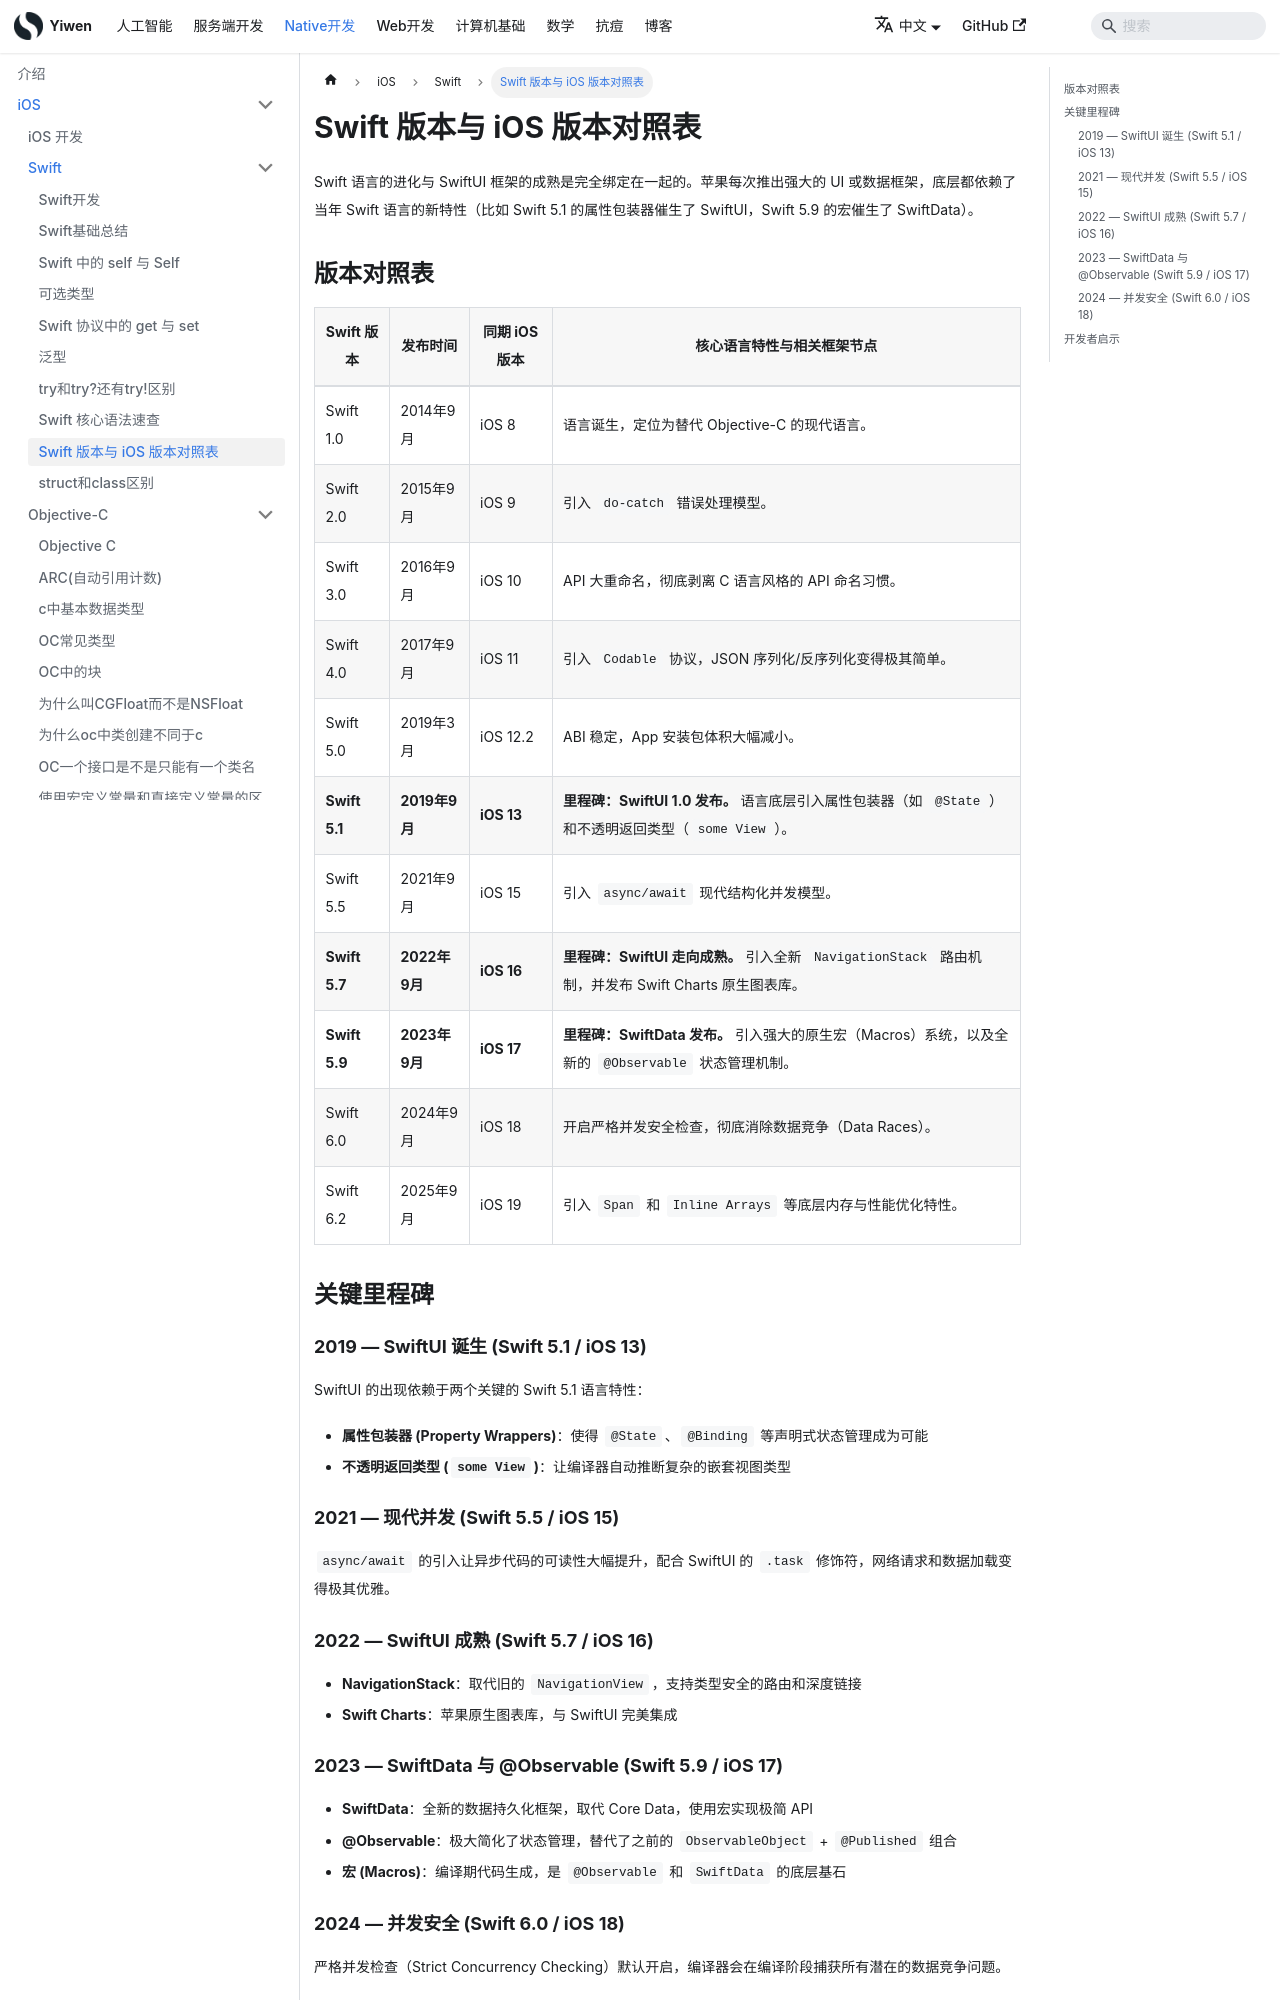

repository: Hao-yiwen/yiwen-blog-website · page: docs/native/ios/swift/version_history/index.html · generator: docusaurus

---
sidebar_position: 11
title: Swift 版本与 iOS 版本对照表
tags: [swift, ios, version, history]
---

# Swift 版本与 iOS 版本对照表

Swift 语言的进化与 SwiftUI 框架的成熟是完全绑定在一起的。苹果每次推出强大的 UI 或数据框架，底层都依赖了当年 Swift 语言的新特性（比如 Swift 5.1 的属性包装器催生了 SwiftUI，Swift 5.9 的宏催生了 SwiftData）。

## 版本对照表

| Swift 版本 | 发布时间 | 同期 iOS 版本 | 核心语言特性与相关框架节点 |
|-----------|---------|-------------|----------------------|
| Swift 1.0 | 2014年9月 | iOS 8 | 语言诞生，定位为替代 Objective-C 的现代语言。 |
| Swift 2.0 | 2015年9月 | iOS 9 | 引入 `do-catch` 错误处理模型。 |
| Swift 3.0 | 2016年9月 | iOS 10 | API 大重命名，彻底剥离 C 语言风格的 API 命名习惯。 |
| Swift 4.0 | 2017年9月 | iOS 11 | 引入 `Codable` 协议，JSON 序列化/反序列化变得极其简单。 |
| Swift 5.0 | 2019年3月 | iOS 12.2 | ABI 稳定，App 安装包体积大幅减小。 |
| **Swift 5.1** | **2019年9月** | **iOS 13** | **里程碑：SwiftUI 1.0 发布。** 语言底层引入属性包装器（如 `@State`）和不透明返回类型（`some View`）。 |
| Swift 5.5 | 2021年9月 | iOS 15 | 引入 `async/await` 现代结构化并发模型。 |
| **Swift 5.7** | **2022年9月** | **iOS 16** | **里程碑：SwiftUI 走向成熟。** 引入全新 `NavigationStack` 路由机制，并发布 Swift Charts 原生图表库。 |
| **Swift 5.9** | **2023年9月** | **iOS 17** | **里程碑：SwiftData 发布。** 引入强大的原生宏（Macros）系统，以及全新的 `@Observable` 状态管理机制。 |
| Swift 6.0 | 2024年9月 | iOS 18 | 开启严格并发安全检查，彻底消除数据竞争（Data Races）。 |
| Swift 6.2 | 2025年9月 | iOS 19 | 引入 `Span` 和 `Inline Arrays` 等底层内存与性能优化特性。 |

## 关键里程碑

### 2019 — SwiftUI 诞生 (Swift 5.1 / iOS 13)

SwiftUI 的出现依赖于两个关键的 Swift 5.1 语言特性：

- **属性包装器 (Property Wrappers)**：使得 `@State`、`@Binding` 等声明式状态管理成为可能
- **不透明返回类型 (`some View`)**：让编译器自动推断复杂的嵌套视图类型

### 2021 — 现代并发 (Swift 5.5 / iOS 15)

`async/await` 的引入让异步代码的可读性大幅提升，配合 SwiftUI 的 `.task` 修饰符，网络请求和数据加载变得极其优雅。

### 2022 — SwiftUI 成熟 (Swift 5.7 / iOS 16)

- **NavigationStack**：取代旧的 `NavigationView`，支持类型安全的路由和深度链接
- **Swift Charts**：苹果原生图表库，与 SwiftUI 完美集成
